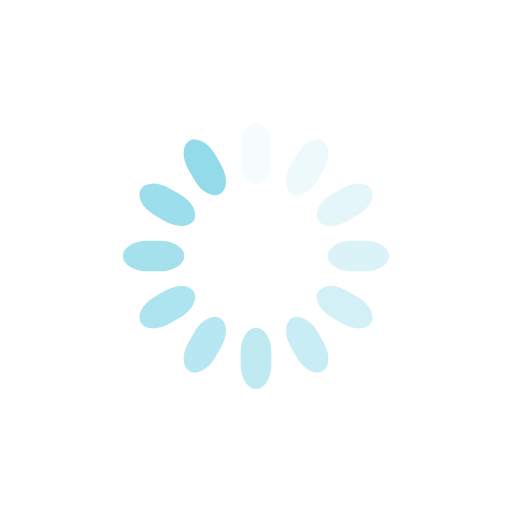
t = 0.00 s
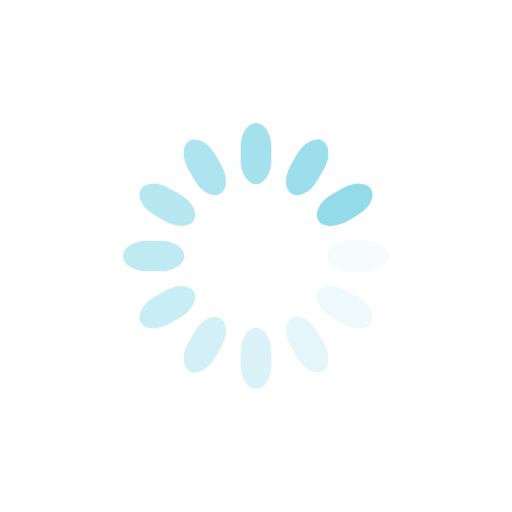
t = 0.25 s
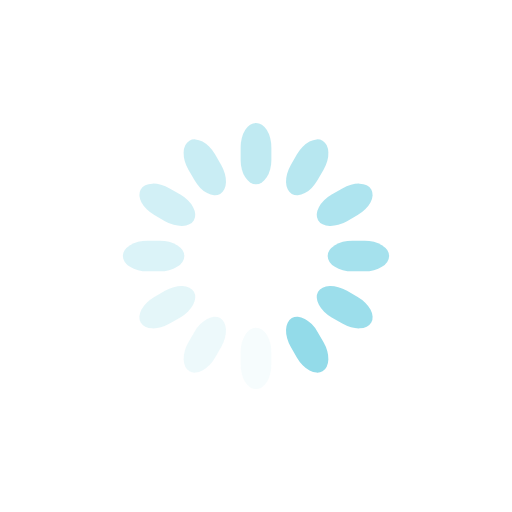
t = 0.50 s
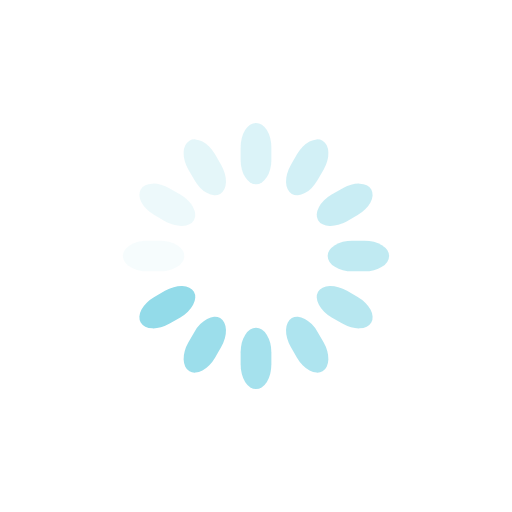
t = 0.75 s

The animated SVG that drew these frames (rendered in a browser with its animation timeline set to each time). Animation: 12 SMIL elements (animate=12); one cycle of 1.00 s, repeats indefinitely.

<svg class="lds-spinner" width="100%" height="100%" xmlns="http://www.w3.org/2000/svg" xmlns:xlink="http://www.w3.org/1999/xlink" viewBox="0 0 100 100" preserveAspectRatio="xMidYMid"><g transform="rotate(0 50 50)">
  <rect x="47" y="24" rx="9.4" ry="4.8" width="6" height="12" fill="#93dbe9">
    <animate attributeName="opacity" values="1;0" keyTimes="0;1" dur="1s" begin="-0.9166666666666666s" repeatCount="indefinite"></animate>
  </rect>
</g><g transform="rotate(30 50 50)">
  <rect x="47" y="24" rx="9.4" ry="4.8" width="6" height="12" fill="#93dbe9">
    <animate attributeName="opacity" values="1;0" keyTimes="0;1" dur="1s" begin="-0.8333333333333334s" repeatCount="indefinite"></animate>
  </rect>
</g><g transform="rotate(60 50 50)">
  <rect x="47" y="24" rx="9.4" ry="4.8" width="6" height="12" fill="#93dbe9">
    <animate attributeName="opacity" values="1;0" keyTimes="0;1" dur="1s" begin="-0.75s" repeatCount="indefinite"></animate>
  </rect>
</g><g transform="rotate(90 50 50)">
  <rect x="47" y="24" rx="9.4" ry="4.8" width="6" height="12" fill="#93dbe9">
    <animate attributeName="opacity" values="1;0" keyTimes="0;1" dur="1s" begin="-0.6666666666666666s" repeatCount="indefinite"></animate>
  </rect>
</g><g transform="rotate(120 50 50)">
  <rect x="47" y="24" rx="9.4" ry="4.8" width="6" height="12" fill="#93dbe9">
    <animate attributeName="opacity" values="1;0" keyTimes="0;1" dur="1s" begin="-0.5833333333333334s" repeatCount="indefinite"></animate>
  </rect>
</g><g transform="rotate(150 50 50)">
  <rect x="47" y="24" rx="9.4" ry="4.8" width="6" height="12" fill="#93dbe9">
    <animate attributeName="opacity" values="1;0" keyTimes="0;1" dur="1s" begin="-0.5s" repeatCount="indefinite"></animate>
  </rect>
</g><g transform="rotate(180 50 50)">
  <rect x="47" y="24" rx="9.4" ry="4.8" width="6" height="12" fill="#93dbe9">
    <animate attributeName="opacity" values="1;0" keyTimes="0;1" dur="1s" begin="-0.4166666666666667s" repeatCount="indefinite"></animate>
  </rect>
</g><g transform="rotate(210 50 50)">
  <rect x="47" y="24" rx="9.4" ry="4.8" width="6" height="12" fill="#93dbe9">
    <animate attributeName="opacity" values="1;0" keyTimes="0;1" dur="1s" begin="-0.3333333333333333s" repeatCount="indefinite"></animate>
  </rect>
</g><g transform="rotate(240 50 50)">
  <rect x="47" y="24" rx="9.4" ry="4.8" width="6" height="12" fill="#93dbe9">
    <animate attributeName="opacity" values="1;0" keyTimes="0;1" dur="1s" begin="-0.25s" repeatCount="indefinite"></animate>
  </rect>
</g><g transform="rotate(270 50 50)">
  <rect x="47" y="24" rx="9.4" ry="4.8" width="6" height="12" fill="#93dbe9">
    <animate attributeName="opacity" values="1;0" keyTimes="0;1" dur="1s" begin="-0.16666666666666666s" repeatCount="indefinite"></animate>
  </rect>
</g><g transform="rotate(300 50 50)">
  <rect x="47" y="24" rx="9.4" ry="4.8" width="6" height="12" fill="#93dbe9">
    <animate attributeName="opacity" values="1;0" keyTimes="0;1" dur="1s" begin="-0.08333333333333333s" repeatCount="indefinite"></animate>
  </rect>
</g><g transform="rotate(330 50 50)">
  <rect x="47" y="24" rx="9.4" ry="4.8" width="6" height="12" fill="#93dbe9">
    <animate attributeName="opacity" values="1;0" keyTimes="0;1" dur="1s" begin="0s" repeatCount="indefinite"></animate>
  </rect>
</g></svg>